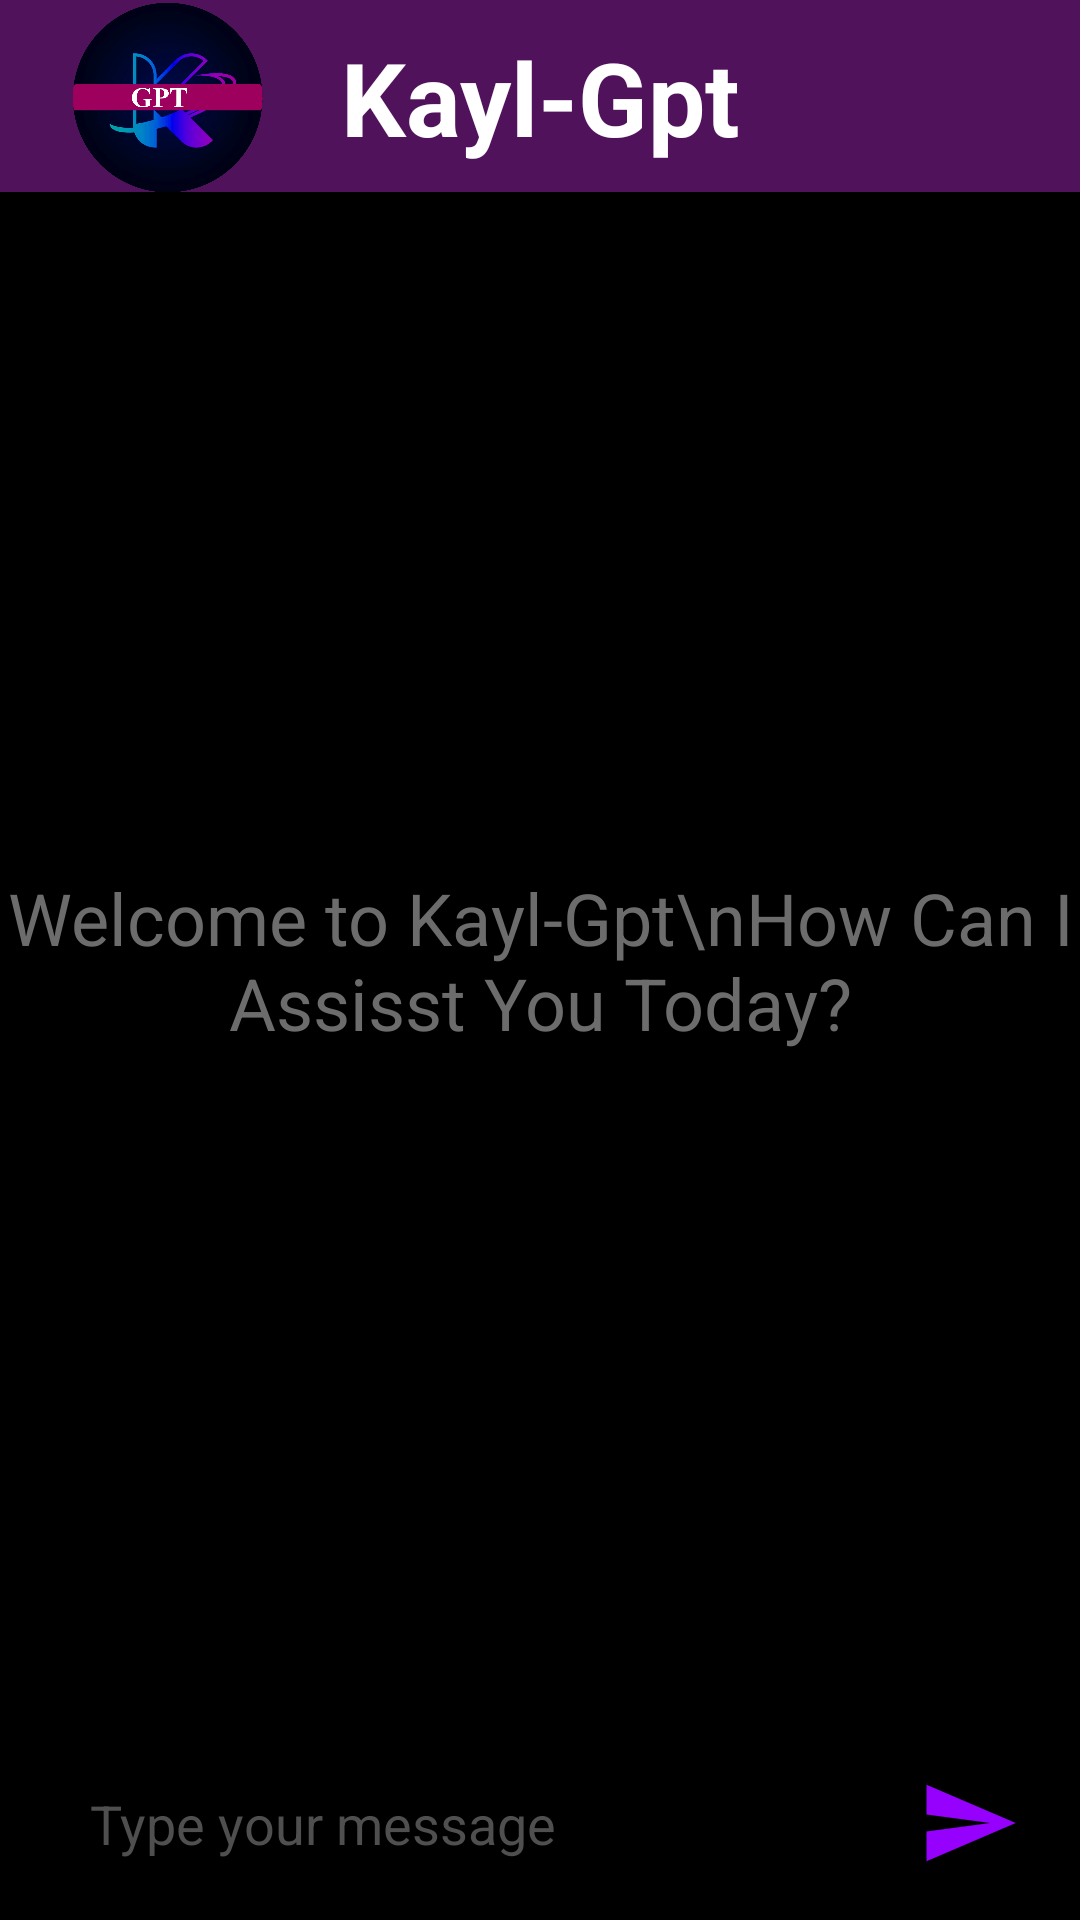

Layout XML and referenced resources for this Android screen:
<!-- AndroidManifest.xml: application theme Theme.IJisu_ai -->
<!-- res/layout/activity_main.xml -->
<?xml version="1.0" encoding="utf-8"?>
<RelativeLayout xmlns:android="http://schemas.android.com/apk/res/android"
    xmlns:app="http://schemas.android.com/apk/res-auto"
    xmlns:tools="http://schemas.android.com/tools"
    android:layout_width="match_parent"
    android:layout_height="match_parent"
    android:background="@android:color/white"
    tools:context=".MainJavaCode">

    <TextView
        android:id="@+id/textView2"
        android:layout_width="match_parent"
        android:layout_height="match_parent"
        android:background="#000000" />

    <androidx.recyclerview.widget.RecyclerView
        android:layout_below="@id/toolbar"
        android:id="@+id/recyclerView"
        android:layout_width="match_parent"
        android:layout_height="match_parent"
        android:layout_above="@id/bottom_layout"
        android:scrollbars="none" />

    <RelativeLayout
        android:id="@+id/bottom_layout"
        android:layout_width="match_parent"
        android:layout_height="wrap_content"
        android:layout_alignParentBottom="true"
        android:layout_marginHorizontal="20dp"
        android:layout_marginBottom="10dp">


        <EditText
            android:id="@+id/message_text_text"
            android:layout_width="match_parent"
            android:layout_height="wrap_content"
            android:layout_centerVertical="true"
            android:layout_marginEnd="10dp"
            android:layout_toStartOf="@+id/send_btn"
            android:background="@drawable/edit_text_bg"
            android:hint="Type your message"
            android:padding="10dp"
            android:textColor="@android:color/black"
            android:textColorHint="#504F4F" />

        <ImageView
            android:id="@+id/send_btn"
            android:layout_width="34dp"
            android:layout_height="34dp"
            android:layout_alignParentEnd="true"
            android:layout_centerVertical="true"
            android:layout_marginEnd="0dp"
            android:src="@drawable/baseline_send_24" />

    </RelativeLayout>

    <androidx.appcompat.widget.Toolbar
        android:id="@+id/toolbar"
        android:layout_width="match_parent"
        android:layout_height="wrap_content"
        android:background="#51125C"
        android:minHeight="?attr/actionBarSize"
        android:theme="?attr/actionBarTheme" />

    <TextView
        android:id="@+id/textView"
        android:layout_width="match_parent"
        android:layout_height="65dp"
        android:gravity="center"
        android:text="Kayl-Gpt"
        android:textColor="#FFFFFF"
        android:textSize="34sp"
        android:textStyle="bold" />

    <ImageView
        android:id="@+id/imageView"
        android:layout_width="112dp"
        android:layout_height="65dp"
        app:srcCompat="@drawable/logo" />

    <TextView
        android:id="@+id/welcomeTv"
        android:layout_width="match_parent"
        android:layout_height="match_parent"
        android:gravity="center"
        android:hint="Welcome to Kayl-Gpt\nHow Can I Assisst You Today?"
        android:textColorHint="#6C6C6C"
        android:textSize="24sp" />

</RelativeLayout>
<!-- resources referenced by this layout -->
<resources>
  <!-- drawable baseline_send_24 (drawable) -->
  <vector android:autoMirrored="true" android:height="24dp"
      android:tint="#9501FD" android:viewportHeight="24"
      android:viewportWidth="24" android:width="24dp" xmlns:android="http://schemas.android.com/apk/res/android">
      <path android:fillColor="@android:color/white" android:pathData="M2.01,21L23,12 2.01,3 2,10l15,2 -15,2z"/>
  </vector>
  <!-- drawable logo: png bitmap (drawable, 158562 bytes) -->
  <style name="Theme.IJisu_ai" parent="Base.Theme.IJisu_ai" />
  <style name="Base.Theme.IJisu_ai" parent="Theme.Material3.DayNight.NoActionBar">
          
          
      </style>
</resources>
